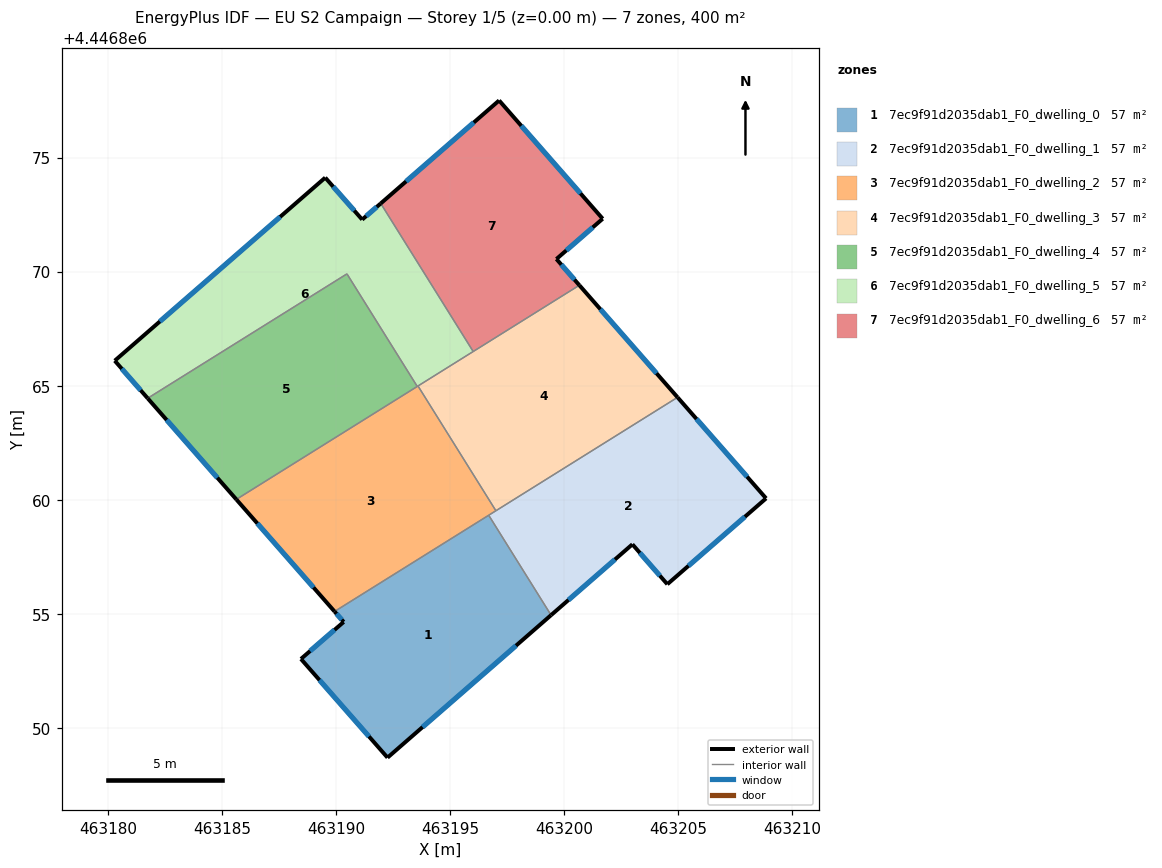
=== STOREY PLAN SPEC (per zone: floor XY polygon, exterior-wall plan segments, windows/doors) ===
zone 1: 7ec9f91d2035dab1_F0_dwelling_0  (57.1 m²)
  floor: (463196.69, 4446859.32) (463199.42, 4446854.94) (463192.25, 4446848.70) (463188.46, 4446853.02) (463190.33, 4446854.64) (463189.93, 4446855.10)
  exterior wall: (463190.33, 4446854.64) – (463188.46, 4446853.02)  [2.5 m]
    window: (463189.93, 4446854.30) – (463188.86, 4446853.37)  [2.4 m²]
  exterior wall: (463189.93, 4446855.10) – (463190.33, 4446854.64)  [0.6 m]
    window: (463190.01, 4446855.00) – (463190.24, 4446854.74)  [0.6 m²]
  exterior wall: (463192.25, 4446848.70) – (463199.42, 4446854.94)  [9.5 m]
    window: (463193.79, 4446850.04) – (463197.88, 4446853.61)  [9.3 m²]
  exterior wall: (463188.46, 4446853.02) – (463192.25, 4446848.70)  [5.8 m]
    window: (463189.27, 4446852.10) – (463191.44, 4446849.62)  [5.6 m²]
  interior walls: 2
zone 2: 7ec9f91d2035dab1_F0_dwelling_1  (57.1 m²)
  floor: (463204.96, 4446864.49) (463208.84, 4446860.06) (463204.52, 4446856.30) (463202.98, 4446858.05) (463199.42, 4446854.94) (463196.69, 4446859.32)
  exterior wall: (463208.84, 4446860.06) – (463204.96, 4446864.49)  [5.9 m]
    window: (463208.01, 4446861.01) – (463205.79, 4446863.54)  [5.8 m²]
  exterior wall: (463204.52, 4446856.30) – (463208.84, 4446860.06)  [5.7 m]
    window: (463205.44, 4446857.10) – (463207.92, 4446859.25)  [5.6 m²]
  exterior wall: (463202.98, 4446858.05) – (463204.52, 4446856.30)  [2.3 m]
    window: (463203.31, 4446857.67) – (463204.19, 4446856.67)  [2.3 m²]
  exterior wall: (463199.42, 4446854.94) – (463202.98, 4446858.05)  [4.7 m]
    window: (463200.18, 4446855.61) – (463202.22, 4446857.38)  [4.6 m²]
  interior walls: 3
zone 3: 7ec9f91d2035dab1_F0_dwelling_2  (57.1 m²)
  floor: (463193.59, 4446864.99) (463197.00, 4446859.52) (463189.93, 4446855.10) (463185.62, 4446860.01)
  exterior wall: (463185.62, 4446860.01) – (463189.93, 4446855.10)  [6.5 m]
    window: (463186.55, 4446858.96) – (463189.01, 4446856.16)  [6.4 m²]
  interior walls: 5
zone 4: 7ec9f91d2035dab1_F0_dwelling_3  (57.1 m²)
  floor: (463200.66, 4446869.40) (463204.96, 4446864.49) (463197.00, 4446859.52) (463193.59, 4446864.99)
  exterior wall: (463204.96, 4446864.49) – (463200.66, 4446869.40)  [6.5 m]
    window: (463204.04, 4446865.54) – (463201.58, 4446868.35)  [6.4 m²]
  interior walls: 4
zone 5: 7ec9f91d2035dab1_F0_dwelling_4  (57.1 m²)
  floor: (463190.47, 4446869.90) (463193.55, 4446864.97) (463185.62, 4446860.01) (463181.74, 4446864.45)
  exterior wall: (463181.74, 4446864.45) – (463185.62, 4446860.01)  [5.9 m]
    window: (463182.57, 4446863.50) – (463184.79, 4446860.96)  [5.8 m²]
  interior walls: 3
zone 6: 7ec9f91d2035dab1_F0_dwelling_5  (57.1 m²)
  floor: (463191.95, 4446872.99) (463196.01, 4446866.50) (463193.55, 4446864.97) (463190.47, 4446869.90) (463181.74, 4446864.45) (463180.30, 4446866.09) (463189.52, 4446874.12) (463191.14, 4446872.28)
  exterior wall: (463180.30, 4446866.09) – (463181.74, 4446864.45)  [2.2 m]
    window: (463180.61, 4446865.74) – (463181.43, 4446864.80)  [2.1 m²]
  exterior wall: (463189.52, 4446874.12) – (463180.30, 4446866.09)  [12.2 m]
    window: (463187.55, 4446872.40) – (463182.27, 4446867.81)  [12.0 m²]
  exterior wall: (463191.14, 4446872.28) – (463189.52, 4446874.12)  [2.4 m]
    window: (463190.79, 4446872.67) – (463189.87, 4446873.72)  [2.4 m²]
  exterior wall: (463191.95, 4446872.99) – (463191.14, 4446872.28)  [1.1 m]
    window: (463191.78, 4446872.84) – (463191.31, 4446872.43)  [1.1 m²]
  interior walls: 5
zone 7: 7ec9f91d2035dab1_F0_dwelling_6  (57.1 m²)
  floor: (463197.14, 4446877.50) (463201.68, 4446872.32) (463199.65, 4446870.55) (463200.66, 4446869.40) (463196.01, 4446866.50) (463191.95, 4446872.99)
  exterior wall: (463197.14, 4446877.50) – (463191.95, 4446872.99)  [6.9 m]
    window: (463196.03, 4446876.53) – (463193.07, 4446873.95)  [6.7 m²]
  exterior wall: (463201.68, 4446872.32) – (463197.14, 4446877.50)  [6.9 m]
    window: (463200.71, 4446873.43) – (463198.11, 4446876.39)  [6.8 m²]
  exterior wall: (463199.65, 4446870.55) – (463201.68, 4446872.32)  [2.7 m]
    window: (463200.09, 4446870.93) – (463201.25, 4446871.94)  [2.6 m²]
  exterior wall: (463200.66, 4446869.40) – (463199.65, 4446870.55)  [1.5 m]
    window: (463200.44, 4446869.65) – (463199.87, 4446870.30)  [1.5 m²]
  interior walls: 2

=== DERIVED (storey summary) ===
Building: EU S2 Campaign
Storey: 1 of 5  (floor level z = 0.00 m)
Storey gross floor area: 399.9 m²
Zones on this storey: 7
  - 7ec9f91d2035dab1_F0_dwelling_0: floor 57.1 m²; exterior wall 18.3 m (55.0 m²); 4 window(s) 18.0 m²; WWR 32.7%
  - 7ec9f91d2035dab1_F0_dwelling_1: floor 57.1 m²; exterior wall 18.7 m (56.0 m²); 4 window(s) 18.3 m²; WWR 32.7%
  - 7ec9f91d2035dab1_F0_dwelling_2: floor 57.1 m²; exterior wall 6.5 m (19.6 m²); 1 window(s) 6.4 m²; WWR 32.7%
  - 7ec9f91d2035dab1_F0_dwelling_3: floor 57.1 m²; exterior wall 6.5 m (19.6 m²); 1 window(s) 6.4 m²; WWR 32.7%
  - 7ec9f91d2035dab1_F0_dwelling_4: floor 57.1 m²; exterior wall 5.9 m (17.7 m²); 1 window(s) 5.8 m²; WWR 32.7%
  - 7ec9f91d2035dab1_F0_dwelling_5: floor 57.1 m²; exterior wall 17.9 m (53.8 m²); 4 window(s) 17.6 m²; WWR 32.7%
  - 7ec9f91d2035dab1_F0_dwelling_6: floor 57.1 m²; exterior wall 18.0 m (53.9 m²); 4 window(s) 17.6 m²; WWR 32.7%
Zone adjacency (shared interzone walls):
  - 7ec9f91d2035dab1_F0_dwelling_0 ↔ 7ec9f91d2035dab1_F0_dwelling_1
  - 7ec9f91d2035dab1_F0_dwelling_0 ↔ 7ec9f91d2035dab1_F0_dwelling_2
  - 7ec9f91d2035dab1_F0_dwelling_1 ↔ 7ec9f91d2035dab1_F0_dwelling_2
  - 7ec9f91d2035dab1_F0_dwelling_1 ↔ 7ec9f91d2035dab1_F0_dwelling_3
  - 7ec9f91d2035dab1_F0_dwelling_2 ↔ 7ec9f91d2035dab1_F0_dwelling_3
  - 7ec9f91d2035dab1_F0_dwelling_2 ↔ 7ec9f91d2035dab1_F0_dwelling_4
  - 7ec9f91d2035dab1_F0_dwelling_2 ↔ 7ec9f91d2035dab1_F0_dwelling_5
  - 7ec9f91d2035dab1_F0_dwelling_3 ↔ 7ec9f91d2035dab1_F0_dwelling_5
  - 7ec9f91d2035dab1_F0_dwelling_3 ↔ 7ec9f91d2035dab1_F0_dwelling_6
  - 7ec9f91d2035dab1_F0_dwelling_4 ↔ 7ec9f91d2035dab1_F0_dwelling_5
  - 7ec9f91d2035dab1_F0_dwelling_5 ↔ 7ec9f91d2035dab1_F0_dwelling_6